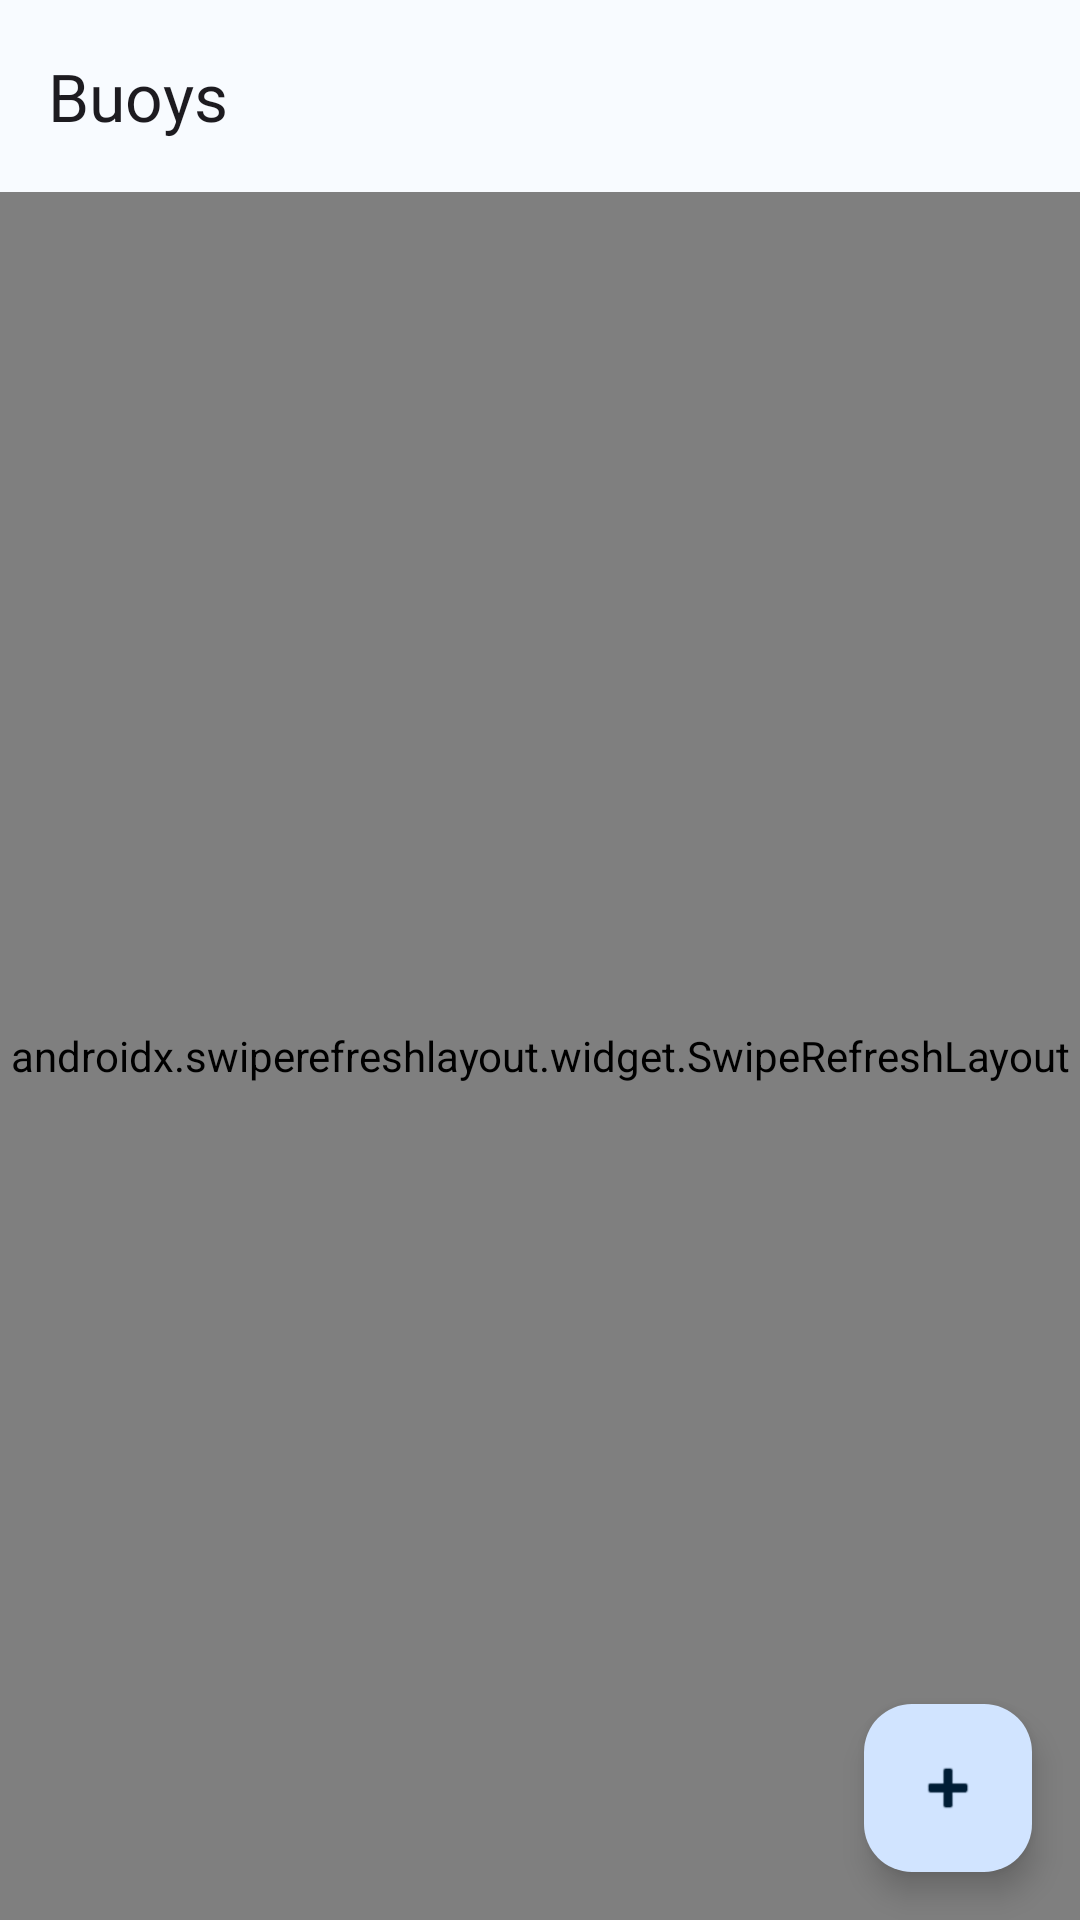

Android layout source for this screen:
<!-- AndroidManifest.xml: application theme Theme.OpenSurfcast -->
<!-- res/layout/fragment_buoy_list.xml -->
<?xml version="1.0" encoding="utf-8"?>
<androidx.coordinatorlayout.widget.CoordinatorLayout
    xmlns:android="http://schemas.android.com/apk/res/android"
    xmlns:app="http://schemas.android.com/apk/res-auto"
    android:layout_width="match_parent"
    android:layout_height="match_parent">

    <com.google.android.material.appbar.AppBarLayout
        android:layout_width="match_parent"
        android:layout_height="wrap_content">

        <com.google.android.material.appbar.MaterialToolbar
            android:id="@+id/toolbar"
            android:layout_width="match_parent"
            android:layout_height="?attr/actionBarSize"
            app:title="@string/buoy_list_title" />

    </com.google.android.material.appbar.AppBarLayout>

    <com.google.android.material.progressindicator.LinearProgressIndicator
        android:id="@+id/sync_progress"
        android:layout_width="match_parent"
        android:layout_height="wrap_content"
        android:indeterminate="true"
        android:visibility="gone"
        app:layout_anchor="@id/toolbar"
        app:layout_anchorGravity="bottom" />

    <androidx.swiperefreshlayout.widget.SwipeRefreshLayout
        android:id="@+id/swipe_refresh"
        android:layout_width="match_parent"
        android:layout_height="match_parent"
        app:layout_behavior="@string/appbar_scrolling_view_behavior">

        <FrameLayout
            android:layout_width="match_parent"
            android:layout_height="match_parent">

            <androidx.recyclerview.widget.RecyclerView
                android:id="@+id/buoy_list"
                android:layout_width="match_parent"
                android:layout_height="match_parent"
                android:clipToPadding="false"
                android:paddingStart="8dp"
                android:paddingEnd="8dp"
                android:paddingTop="8dp"
                android:paddingBottom="88dp" />

            <LinearLayout
                android:id="@+id/empty_state"
                android:layout_width="wrap_content"
                android:layout_height="wrap_content"
                android:layout_gravity="center"
                android:gravity="center"
                android:orientation="vertical"
                android:visibility="gone">

                <TextView
                    android:layout_width="wrap_content"
                    android:layout_height="wrap_content"
                    android:text="@string/empty_buoy_list"
                    android:textAppearance="?attr/textAppearanceHeadlineSmall"
                    android:textColor="?attr/colorOnSurfaceVariant" />

                <TextView
                    android:layout_width="wrap_content"
                    android:layout_height="wrap_content"
                    android:layout_marginTop="8dp"
                    android:text="@string/empty_buoy_list_hint"
                    android:textAppearance="?attr/textAppearanceBodyMedium"
                    android:textColor="?attr/colorOutline" />

            </LinearLayout>

        </FrameLayout>

    </androidx.swiperefreshlayout.widget.SwipeRefreshLayout>

    <com.google.android.material.floatingactionbutton.FloatingActionButton
        android:id="@+id/fab_add_buoy"
        android:layout_width="wrap_content"
        android:layout_height="wrap_content"
        android:layout_gravity="bottom|end"
        android:layout_margin="16dp"
        android:contentDescription="@string/add_buoy"
        app:srcCompat="@android:drawable/ic_input_add" />

</androidx.coordinatorlayout.widget.CoordinatorLayout>
<!-- resources referenced by this layout -->
<resources>
  <string name="add_buoy">Add buoy</string>
  <string name="buoy_list_title">Buoys</string>
  <string name="empty_buoy_list">No buoys added yet</string>
  <string name="empty_buoy_list_hint">Tap + to browse the catalog</string>
  <color name="md_theme_light_primary">#0D47A1</color>
  <color name="md_theme_light_onPrimary">#FFFFFF</color>
  <color name="md_theme_light_primaryContainer">#D1E4FF</color>
  <color name="md_theme_light_onPrimaryContainer">#001D36</color>
  <color name="md_theme_light_secondary">#00897B</color>
  <color name="md_theme_light_onSecondary">#FFFFFF</color>
  <color name="md_theme_light_secondaryContainer">#B2DFDB</color>
  <color name="md_theme_light_onSecondaryContainer">#002B27</color>
  <color name="md_theme_light_tertiary">#0277BD</color>
  <color name="md_theme_light_onTertiary">#FFFFFF</color>
  <color name="md_theme_light_tertiaryContainer">#B3E5FC</color>
  <color name="md_theme_light_onTertiaryContainer">#001F2A</color>
  <color name="md_theme_light_error">#BA1A1A</color>
  <color name="md_theme_light_onError">#FFFFFF</color>
  <color name="md_theme_light_errorContainer">#FFDAD6</color>
  <color name="md_theme_light_onErrorContainer">#410002</color>
  <color name="md_theme_light_background">#F8FBFF</color>
  <color name="md_theme_light_onBackground">#191C20</color>
  <color name="md_theme_light_surface">#F8FBFF</color>
  <color name="md_theme_light_onSurface">#191C20</color>
  <color name="md_theme_light_surfaceVariant">#DFE3EB</color>
  <color name="md_theme_light_onSurfaceVariant">#43474E</color>
  <color name="md_theme_light_surfaceContainerLowest">#FFFFFF</color>
  <color name="md_theme_light_surfaceContainerLow">#F2F5FA</color>
  <color name="md_theme_light_surfaceContainer">#ECF0F4</color>
  <color name="md_theme_light_surfaceContainerHigh">#E6EAEF</color>
  <color name="md_theme_light_surfaceContainerHighest">#E1E5E9</color>
  <color name="md_theme_light_outline">#73777F</color>
  <color name="md_theme_light_outlineVariant">#C3C7CF</color>
  <color name="md_theme_light_inverseSurface">#2E3135</color>
  <color name="md_theme_light_inverseOnSurface">#EFF0F7</color>
  <color name="md_theme_light_inversePrimary">#A4C8FF</color>
</resources>
